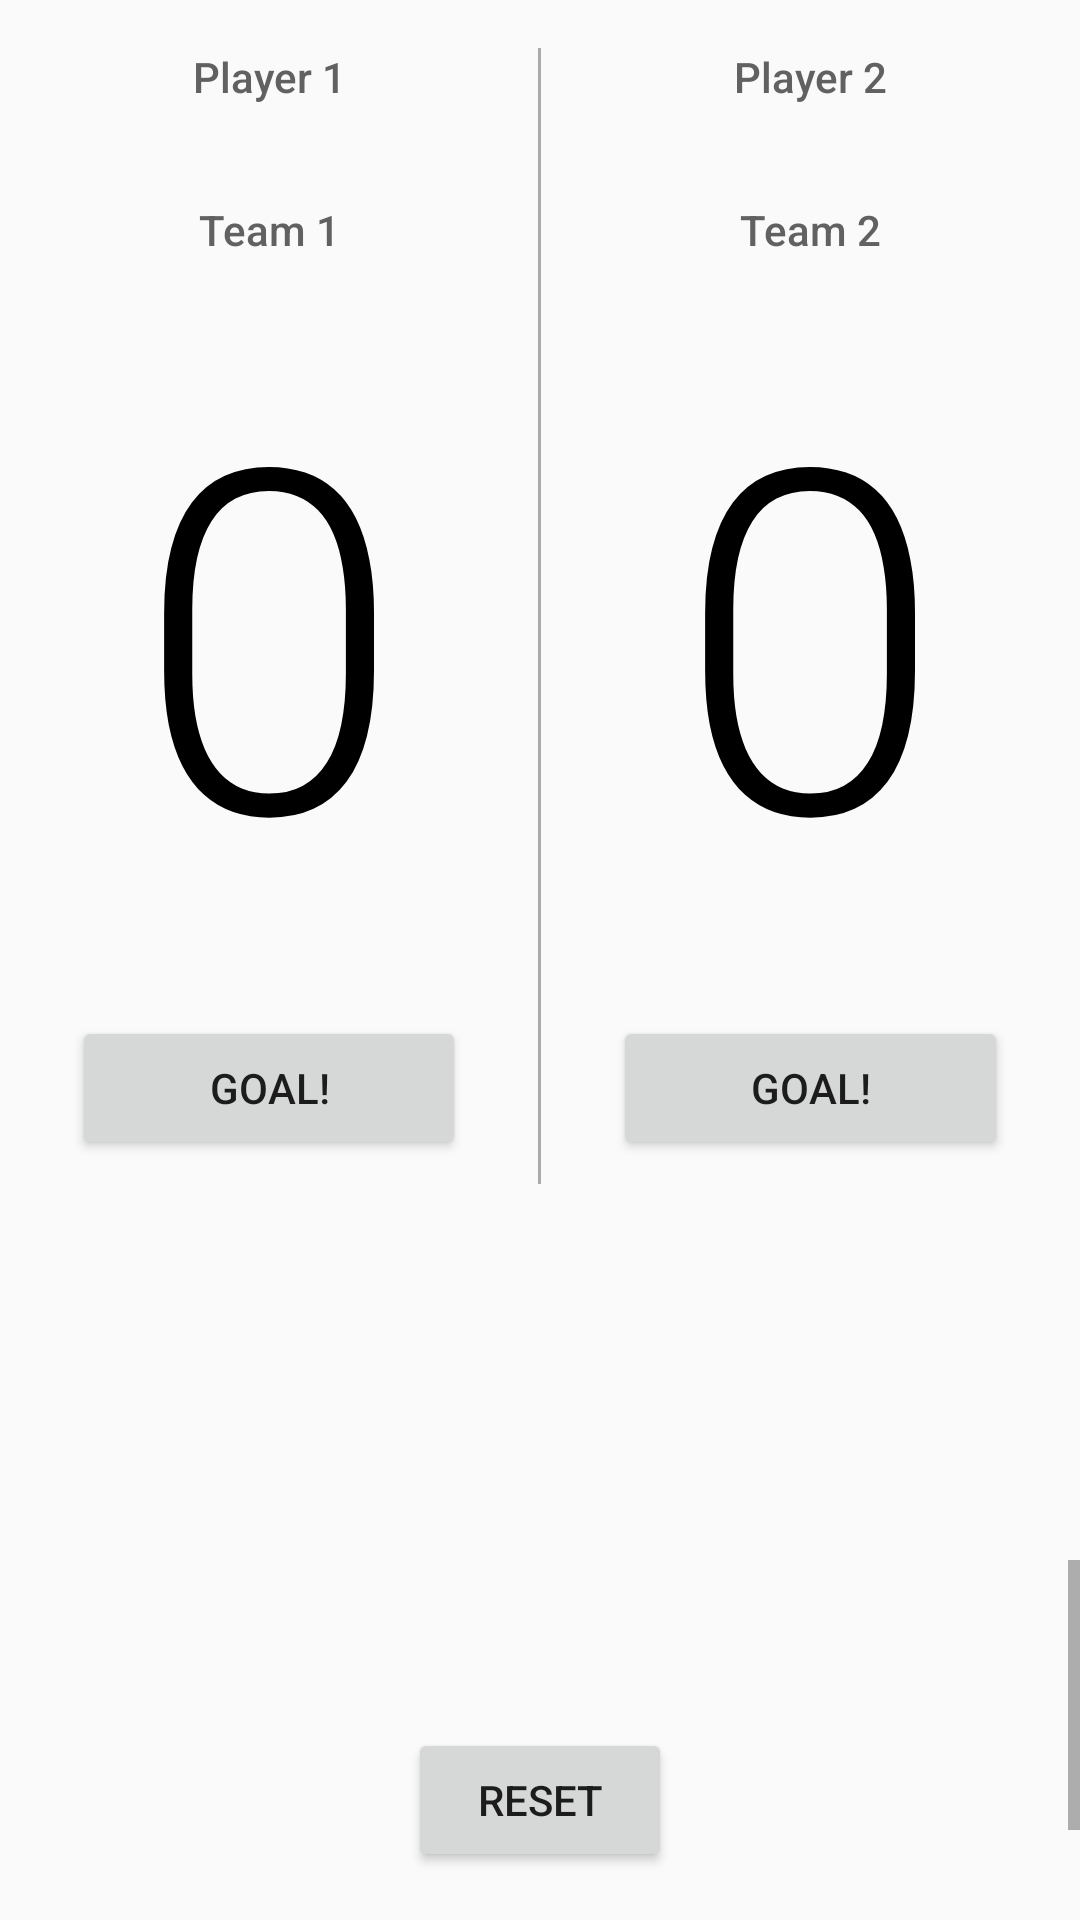

Here is an Android app screen rendered from its layout file. Give the layout XML and the strings, colors and styles it references.
<!-- AndroidManifest.xml: application theme AppTheme -->
<!-- res/layout/score_activity.xml -->
<LinearLayout xmlns:android="http://schemas.android.com/apk/res/android"
    android:layout_width="fill_parent"
    android:layout_height="fill_parent"
    android:orientation="vertical">
    <ScrollView xmlns:android="http://schemas.android.com/apk/res/android"
        android:layout_weight="3"
        android:layout_width="fill_parent"
        android:layout_height="fill_parent">
        <RelativeLayout
            android:layout_width="fill_parent"
            android:layout_height="fill_parent">

            <LinearLayout xmlns:tools="http://schemas.android.com/tools"
                android:layout_width="match_parent"
                android:layout_height="wrap_content"
                android:orientation="horizontal">

                <LinearLayout
                    android:layout_width="0dp"
                    android:layout_height="wrap_content"
                    android:layout_weight="1"
                    android:orientation="vertical"
                    tools:context='.MainActivity'>

                    <TextView
                        android:layout_width="match_parent"
                        android:layout_height="wrap_content"
                        android:fontFamily="sans-serif-medium"
                        android:id="@+id/player1Text"
                        android:gravity="center"
                        android:padding="16dp"
                        android:text="Player 1"
                        android:textColor="#616161"
                        android:textSize="14sp" />

                    <TextView
                        android:layout_width="match_parent"
                        android:layout_height="wrap_content"
                        android:fontFamily="sans-serif-medium"
                        android:gravity="center"
                        android:id="@+id/player1Team"
                        android:padding="16dp"
                        android:text="Team 1"
                        android:textColor="#616161"
                        android:textSize="14sp" />

                    <TextView
                        android:id="@+id/team_a_score"
                        android:layout_width="match_parent"
                        android:layout_height="wrap_content"
                        android:fontFamily="sans-serif-light"
                        android:gravity="center"
                        android:paddingBottom="24dp"
                        android:text="0"
                        android:textColor="#000000"
                        android:textSize="160sp" />

                    <Button
                        android:layout_width="match_parent"
                        android:layout_height="wrap_content"
                        android:layout_marginBottom="8dp"
                        android:layout_marginLeft="24dp"
                        android:layout_marginRight="24dp"
                        android:onClick="goalTeamA"
                        android:text="Goal!" />
                </LinearLayout>

                <View
                    android:layout_width="1dp"
                    android:layout_height="match_parent"
                    android:layout_marginTop="16dp"
                    android:background="@android:color/darker_gray"></View>

                <LinearLayout
                    android:layout_width="0dp"
                    android:layout_height="wrap_content"
                    android:layout_weight="1"
                    android:orientation="vertical"
                    tools:context='.MainActivity'>

                    <TextView
                        android:layout_width="match_parent"
                        android:layout_height="wrap_content"
                        android:fontFamily="sans-serif-medium"
                        android:gravity="center"
                        android:padding="16dp"
                        android:id="@+id/player2Text"
                        android:text="Player 2"
                        android:textColor="#616161"
                        android:textSize="14sp" />

                    <TextView
                        android:layout_width="match_parent"
                        android:layout_height="wrap_content"
                        android:fontFamily="sans-serif-medium"
                        android:gravity="center"
                        android:padding="16dp"
                        android:id="@+id/player2Team"
                        android:text="Team 2"
                        android:textColor="#616161"
                        android:textSize="14sp" />

                    <TextView
                        android:id="@+id/team_b_score"
                        android:layout_width="match_parent"
                        android:layout_height="wrap_content"
                        android:fontFamily="sans-serif-light"
                        android:gravity="center"
                        android:paddingBottom="24dp"
                        android:text="0"
                        android:textColor="#000000"
                        android:textSize="160sp" />

                    <Button
                        android:layout_width="match_parent"
                        android:layout_height="wrap_content"
                        android:layout_marginBottom="8dp"
                        android:layout_marginLeft="24dp"
                        android:layout_marginRight="24dp"
                        android:onClick="goalTeamB"
                        android:text="Goal!" />

                </LinearLayout>

            </LinearLayout>


        </RelativeLayout>
    </ScrollView>
    <ScrollView
        android:layout_weight="1"
        android:layout_width="match_parent"
        android:layout_height="wrap_content">
        <RelativeLayout
            android:layout_width="match_parent"
            android:layout_height="match_parent">

            <ImageButton
                android:layout_width="50dp"
                android:layout_height="160dp"
                android:layout_marginLeft="22dp"
                android:layout_alignParentLeft="true"
                android:scaleType="fitCenter"
                android:background="@null"
                android:onClick="shareMessenger"
                android:src="@drawable/messeger" />

            <Button
                android:layout_width="wrap_content"
                android:layout_height="wrap_content"
                android:id="@+id/resetButton"
                android:layout_alignParentBottom="true"
                android:layout_centerHorizontal="true"
                android:layout_centerVertical="true"
                android:layout_marginBottom="8dp"
                android:layout_marginLeft="22dp"
                android:layout_marginRight="22dp"
                android:onClick="reset"
                android:text="Reset" />

            <ImageButton
                android:layout_width="50dp"
                android:layout_height="160dp"
                android:layout_marginRight="22dp"
                android:layout_alignParentRight="true"
                android:layout_alignRight="@id/resetButton"
                android:scaleType="fitCenter"
                android:background="@null"
                android:onClick="shareWhatsapp"
                android:src="@drawable/whatsapp" />
        </RelativeLayout>
    </ScrollView>
</LinearLayout>
<!-- resources referenced by this layout -->
<resources>
  <style name="AppTheme" parent="Theme.AppCompat.Light.DarkActionBar">
          
          <item name="colorPrimary">@color/colorPrimary</item>
          <item name="colorPrimaryDark">@color/colorPrimaryDark</item>
          <item name="colorAccent">@color/colorAccent</item>
      </style>
  <!-- not gathered from this repository: default colours our renderer supplied (Android Studio template values) -->
  <color name="colorPrimary">#FF6200EE</color>
  <color name="colorPrimaryDark">#FF3700B3</color>
  <color name="colorAccent">#FF03DAC5</color>
</resources>
